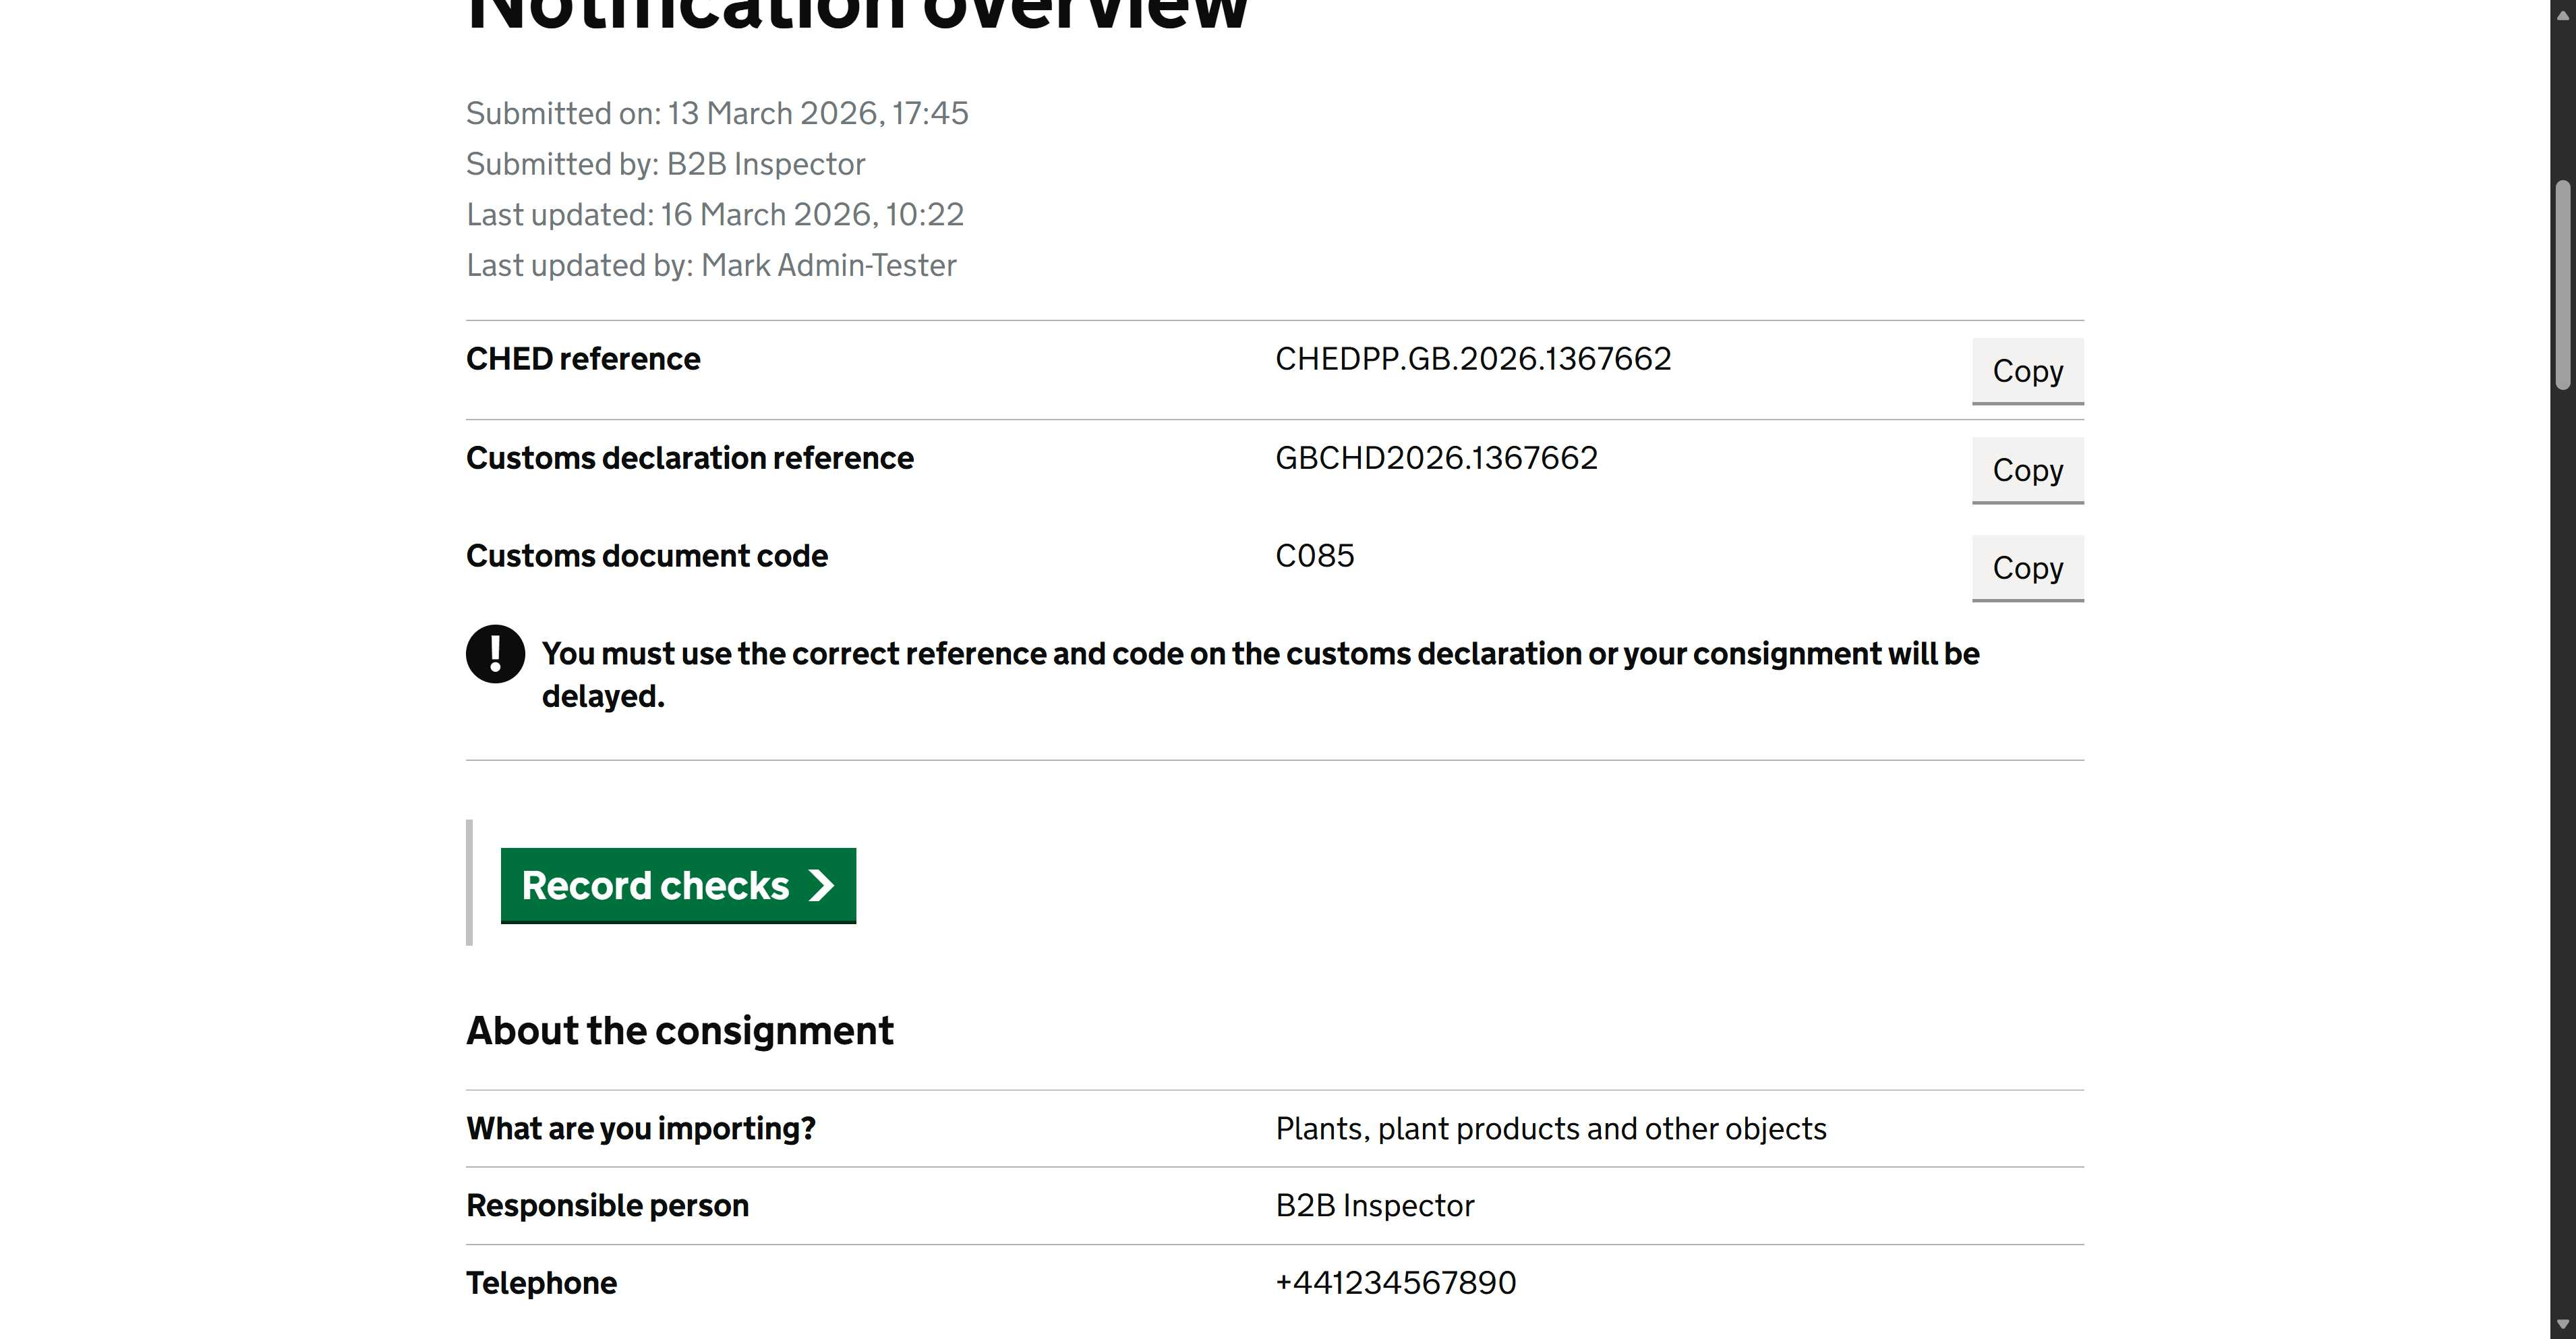
Task: Robotic Automation Process for the handling of Phytosanitary Certificates submitted to APHA for the processing of imported plant commodities.
Workflow: IPAFFS Data Submission

Step 1: Use Browser Edge: Overview - Import and export applications - GOV.UK in window '*Import and export applications - GOV.UK' (msedge.exe)

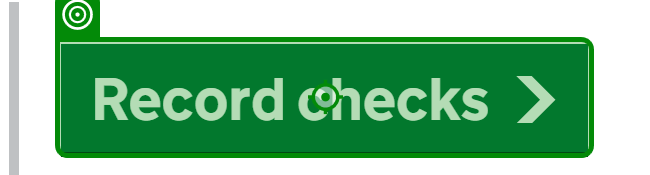
Step 2: click on '*Record checks*' in window 'Overview - Import and export applications - GOV.UK' (msedge.exe)

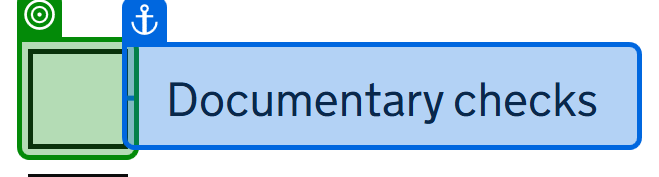
Step 3: check the text box '*Documentary checks*' in window 'Select checks to record - Import and export applications - GOV.UK' (msedge.exe)

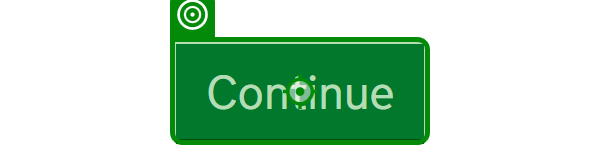
Step 4: click on the button 'button-save-and-continue' in window 'Select checks to record - Import and export applications - GOV.UK' (msedge.exe)

Step 5: Activate 'excel.exe spreadsheetpo...' on the element in window '*spreadsheetpopup*' (excel.exe) (no picture)

Step 6: Use Browser Edge: Overview - Import and export applications - GOV.UK in window '*Import and export applications - GOV.UK' (msedge.exe) (same screen as step 1)

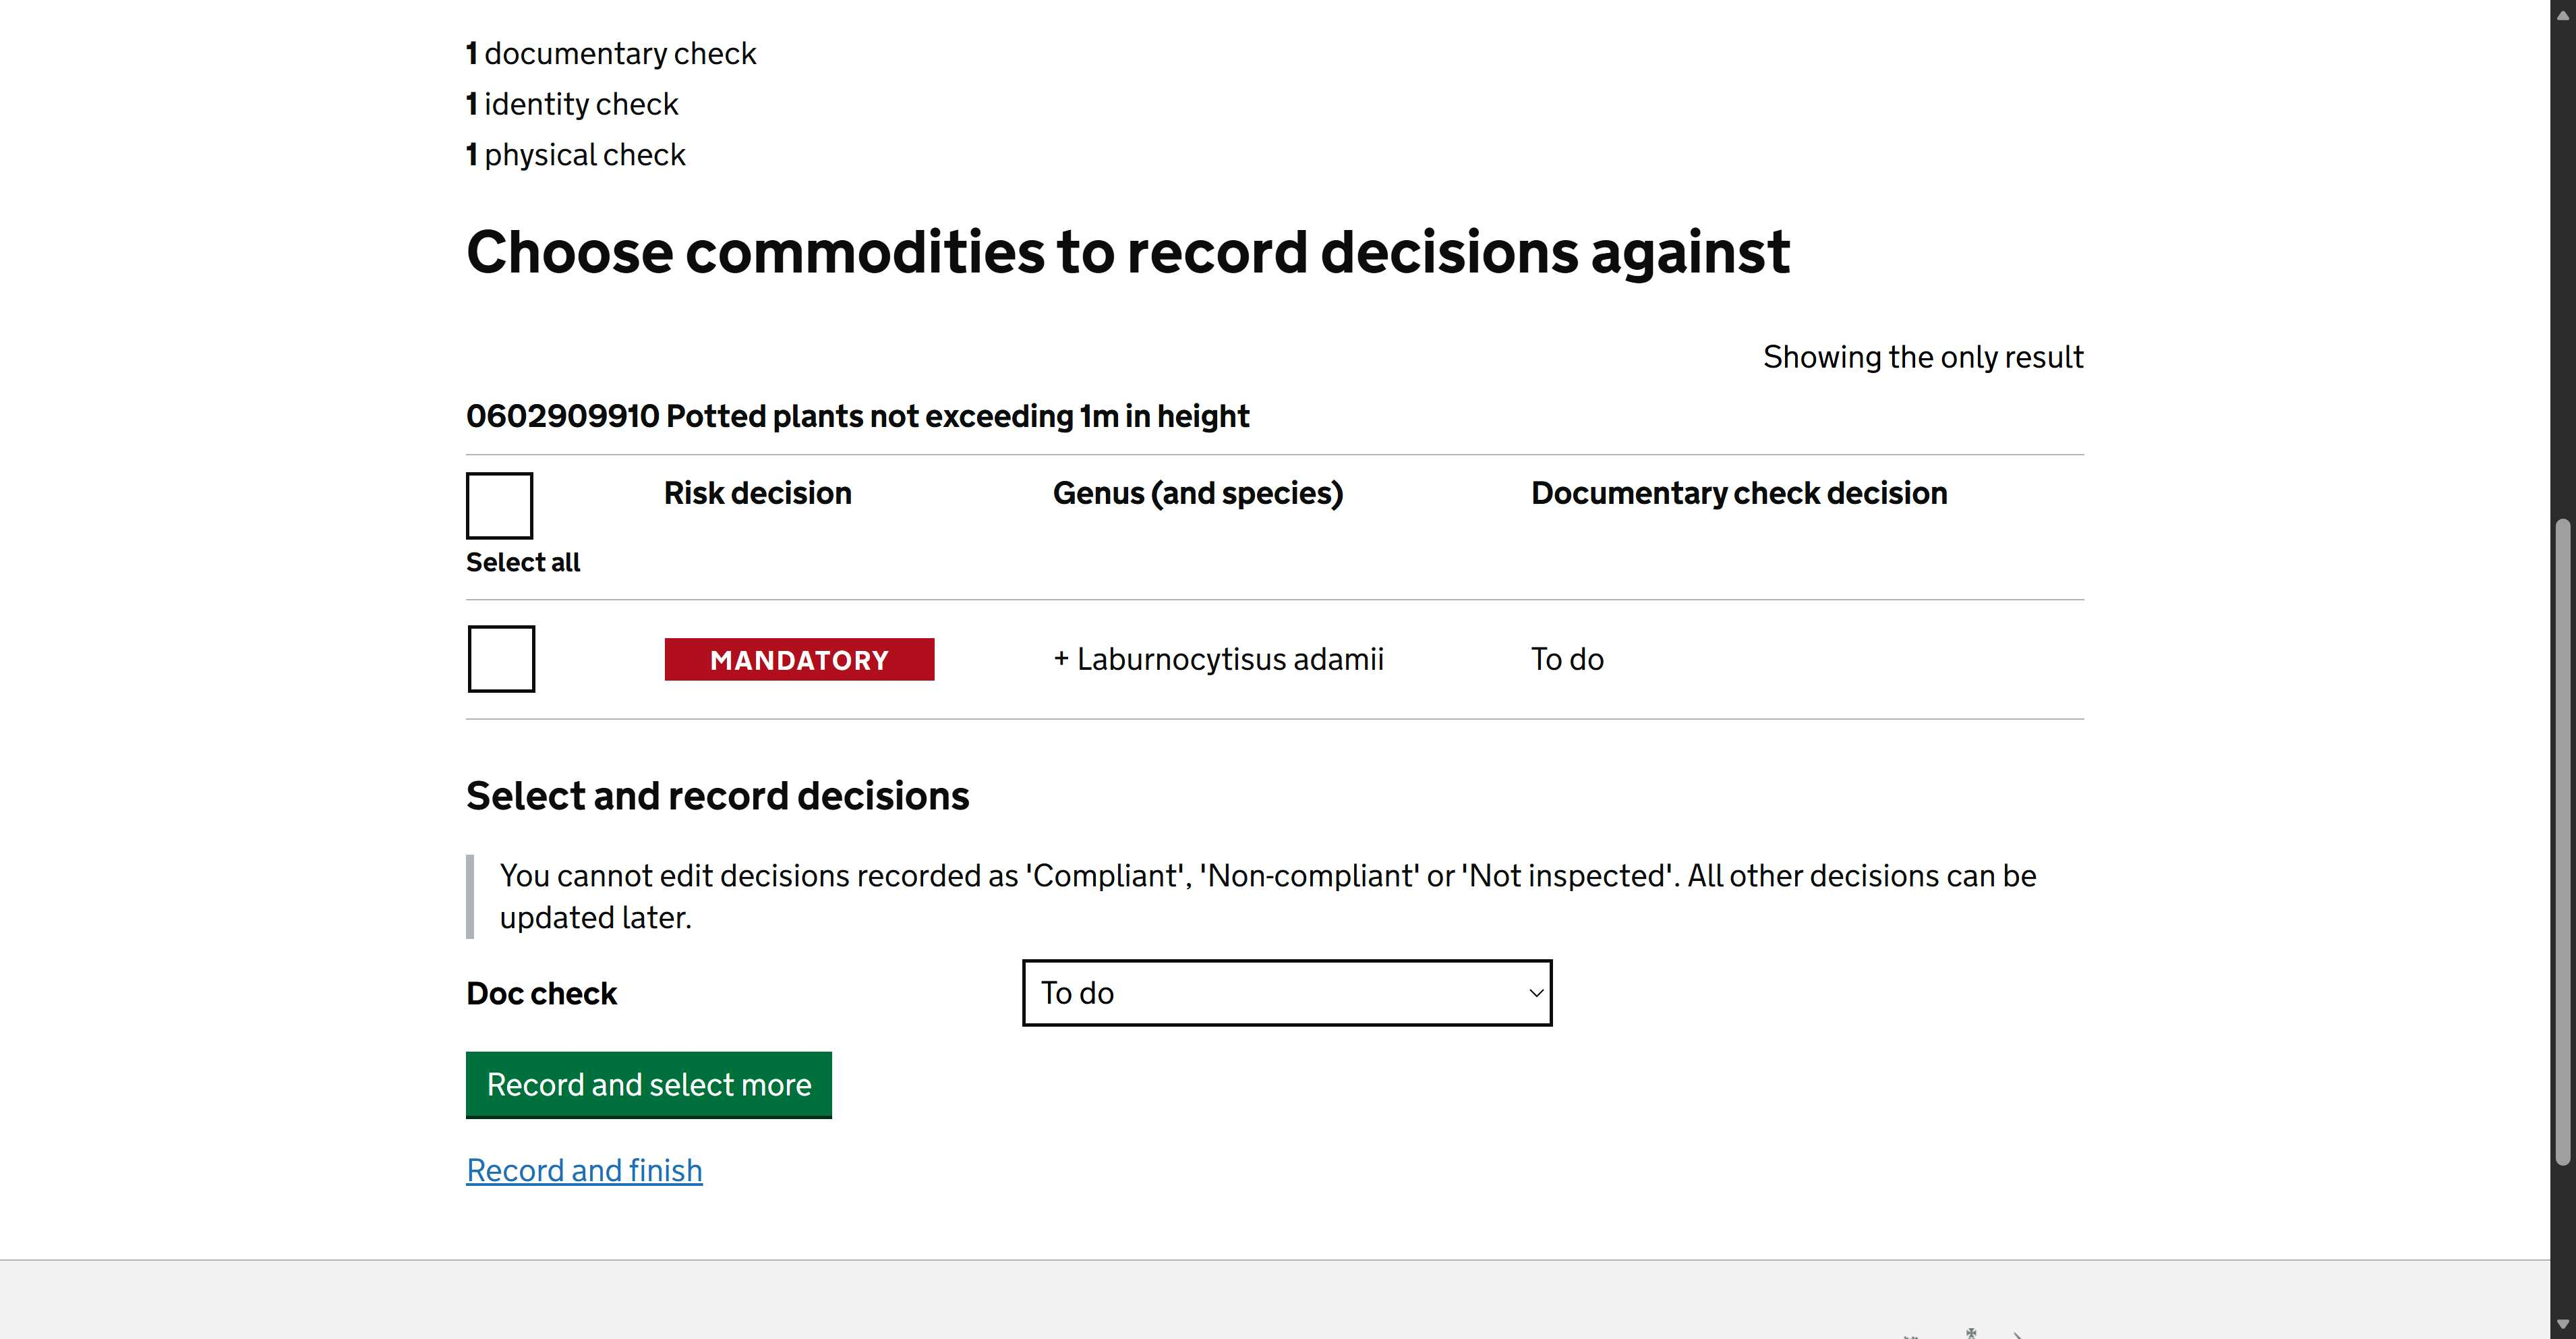
Step 7: Use Browser Edge: Record PHSI checks - Import and export applications - GOV.UK in window '*Import and export applications - GOV.UK' (msedge.exe)

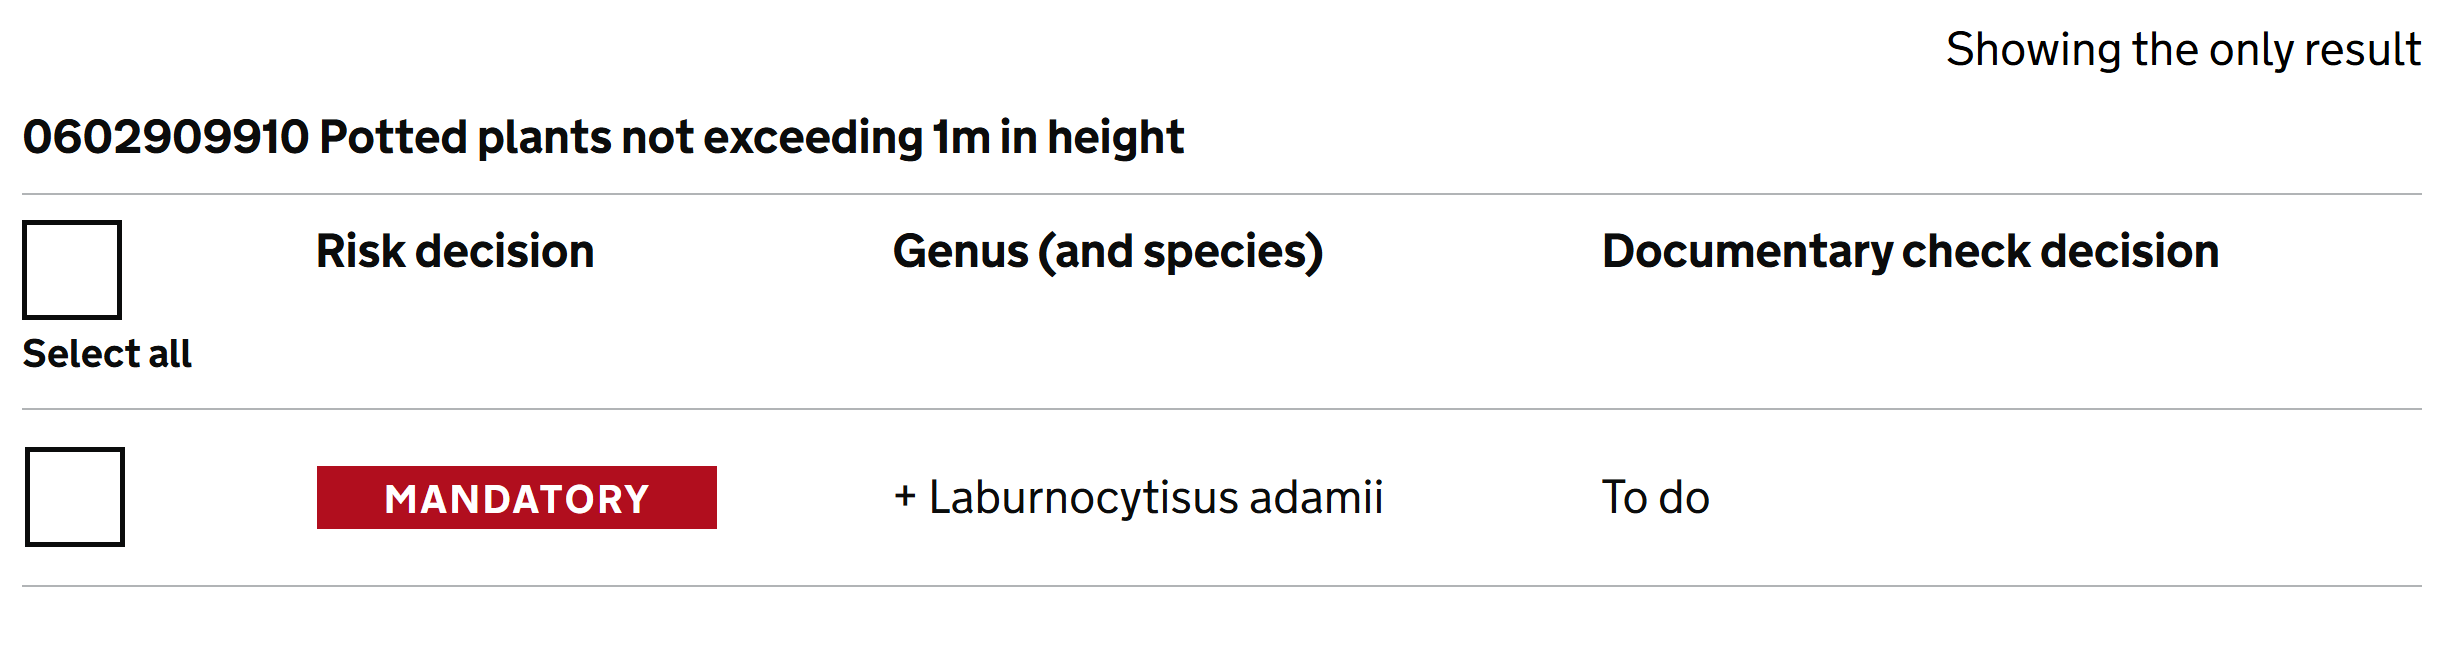
Step 8: get-text from the table in window 'Record PHSI checks - Import and export applications - GOV.UK' (msedge.exe)

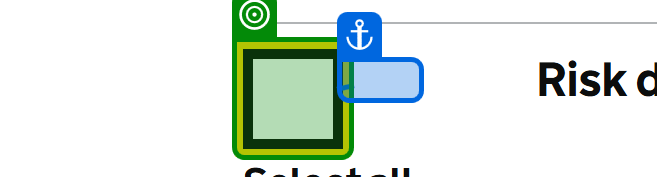
Step 9 [then]: check 'select-all-checkbox' in window 'Record PHSI checks - Import and export applications - GOV.UK' (msedge.exe)

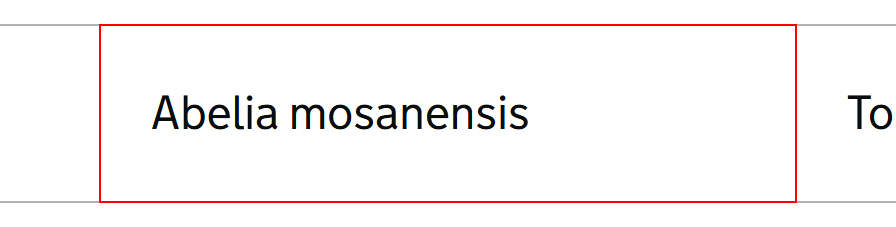
Step 10 [else]: get-attribute of '*{0}*'

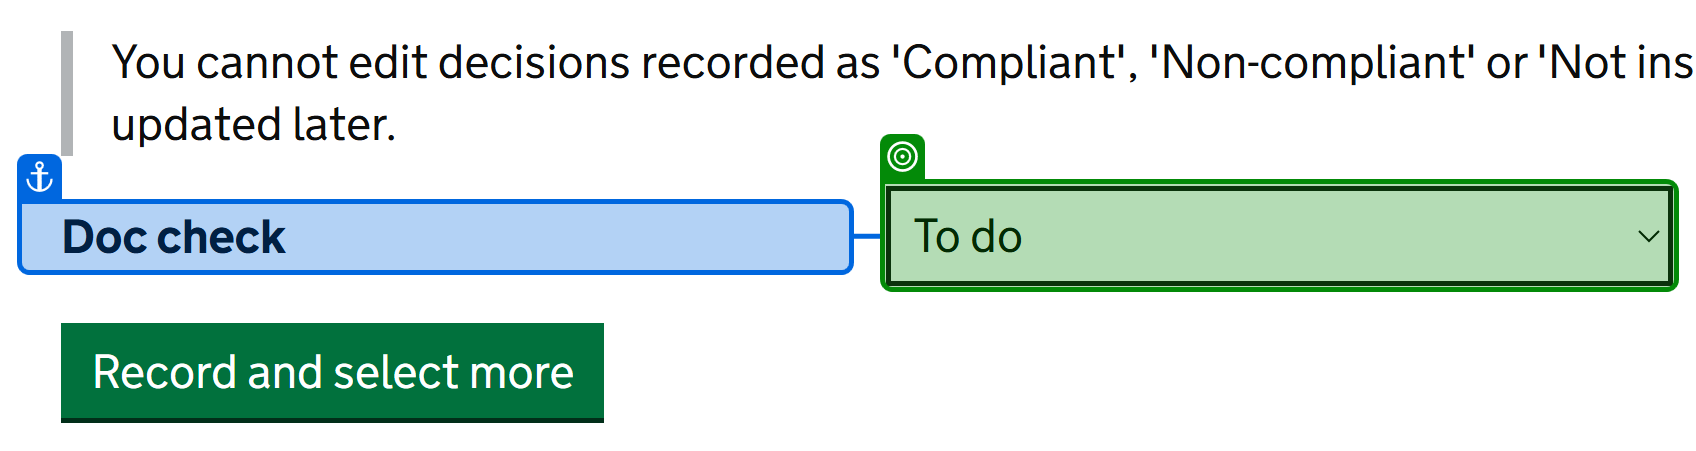
Step 11 [then]: select "Compliant" in the drop-down in window 'Record PHSI checks - Import and export applications - GOV.UK' (msedge.exe)

Step 12 [else]: select "Hold" in the drop-down in window 'Record PHSI checks - Import and export applications - GOV.UK' (msedge.exe) (same screen as step 11)

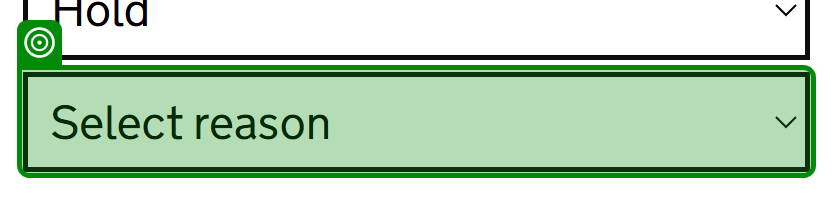
Step 13: select [IPAFFS_Reason.ToString] in the drop-down in window 'Record PHSI checks - Import and export applications - GOV.UK' (msedge.exe)

Step 14: check 'next-page' in window 'Record PHSI checks - Import and export applications - GOV.UK' (msedge.exe) (no picture)

Step 15: click on 'next-page' in window 'Record PHSI checks - Import and export applications - GOV.UK' (msedge.exe) (no picture)

Step 16: Close IPAFFS in window '*Import and export applications - GOV.UK' (msedge.exe) (same screen as step 1)
